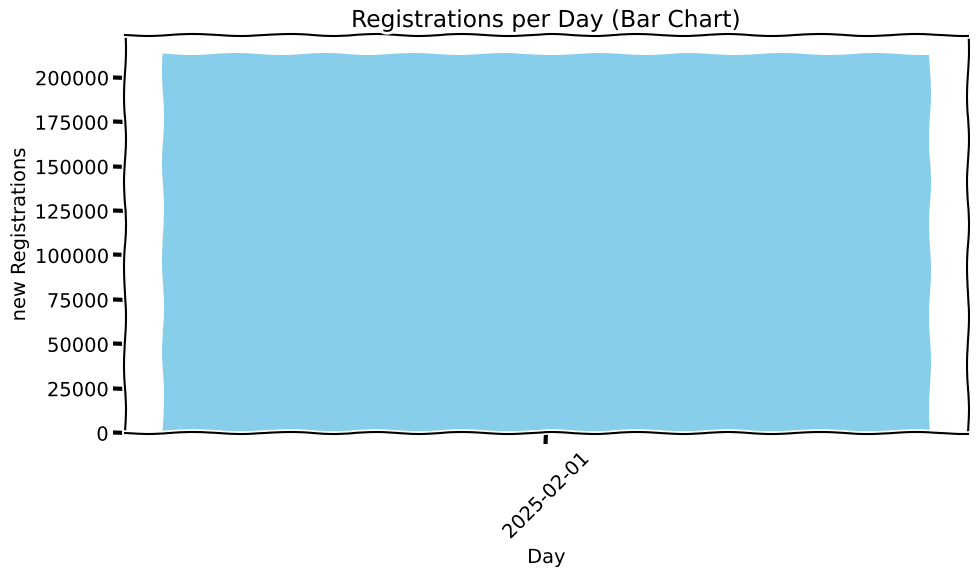
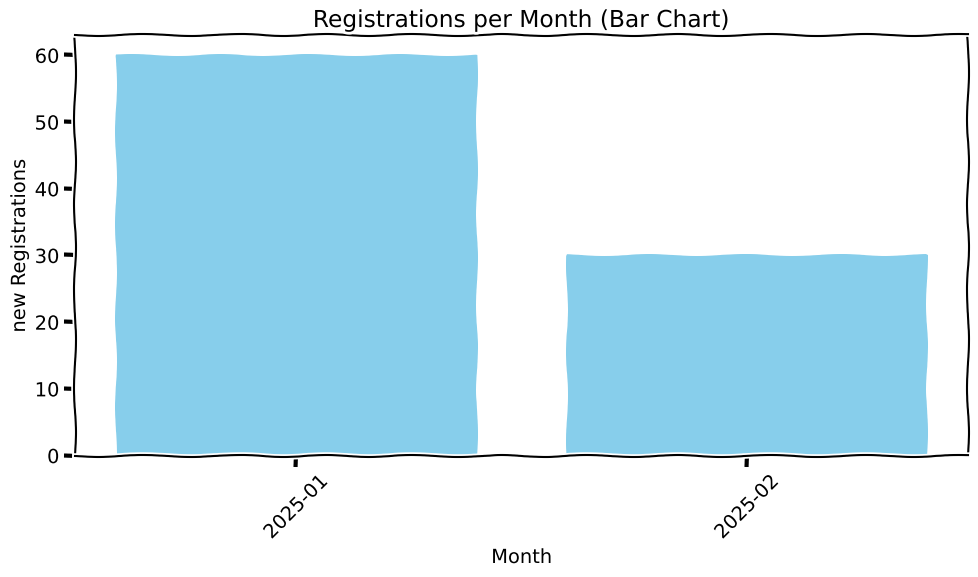
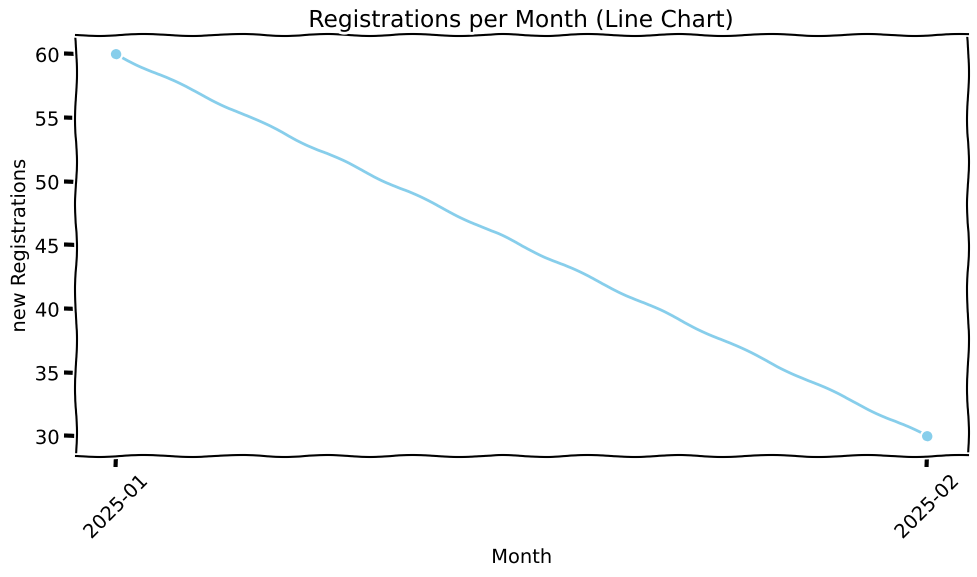

Write Python code to recreate these figures, in order.
import os
import json
from datetime import datetime
import matplotlib.pyplot as plt

class RenderPlot:
    # Class constants for grouping options
    GROUP_DAY = 'day'
    GROUP_WEEK = 'week'
    GROUP_MONTH = 'month'
    # Class constants for chart types
    CHART_BAR = 'bar'
    CHART_LINE = 'line'

    def __init__(self, data):
        """
        Initialize the renderer with the data.

        Parameters:
            data (list): A list of dictionaries, where each dictionary has
                         keys 'id', 'total_users', and 'date_checked'.
        """
        self.data = data

    def group_data(self, group_by=GROUP_DAY, date_from=None, date_to=None):
        """
        Group data by the specified time interval and summarize total_users.
        Applies optional date filtering.

        Parameters:
            group_by (str): The interval to group by. Options are GROUP_DAY,
                            GROUP_WEEK, or GROUP_MONTH.
            date_from (str or datetime, optional): Lower bound for filtering (inclusive).
                Expected format: 'YYYY-MM-DD HH:MM:SS' if string.
            date_to (str or datetime, optional): Upper bound for filtering (inclusive).
                Expected format: 'YYYY-MM-DD HH:MM:SS' if string.

        Returns:
            tuple: Two lists - (x_values, y_values) where x_values are the group labels
                   and y_values are the sums.
        """
        valid_options = {self.GROUP_DAY, self.GROUP_WEEK, self.GROUP_MONTH}
        if group_by not in valid_options:
            raise ValueError(f"Invalid group_by option '{group_by}'. Choose from {valid_options}.")

        # Convert filter parameters to datetime objects if they are provided as strings.
        if date_from is not None and isinstance(date_from, str):
            date_from = datetime.strptime(date_from, '%Y-%m-%d %H:%M:%S')
        if date_to is not None and isinstance(date_to, str):
            date_to = datetime.strptime(date_to, '%Y-%m-%d %H:%M:%S')

        groups = {}
        for record in self.data:
            try:
                dt = datetime.strptime(record['date_checked'], '%Y-%m-%d %H:%M:%S')
            except ValueError as ve:
                raise ValueError(f"Error parsing date '{record['date_checked']}': {ve}")

            # Apply filtering if necessary.
            if date_from is not None and dt < date_from:
                continue
            if date_to is not None and dt > date_to:
                continue

            if group_by == self.GROUP_DAY:
                key = dt.strftime('%Y-%m-%d')
            elif group_by == self.GROUP_WEEK:
                key = f"{dt.year}-W{dt.isocalendar()[1]:02d}"
            elif group_by == self.GROUP_MONTH:
                key = dt.strftime('%Y-%m')

            groups.setdefault(key, 0)
            groups[key] += record.get('total_users', 0)

        sorted_groups = sorted(groups.items(), key=lambda x: x[0])
        if sorted_groups:
            x_values, y_values = zip(*sorted_groups)
        else:
            x_values, y_values = [], []
        return list(x_values), list(y_values)

    def render(self, group_by=GROUP_DAY, chart_type=CHART_BAR, date_from=None, date_to=None):
        """
        Group the data by the specified interval, apply optional date filtering,
        and render a chart using Matplotlib with XKCD style.
        Also reads known events from data/known_events.json and annotates them on the plot.

        Parameters:
            group_by (str): The interval to group by. Options are GROUP_DAY, GROUP_WEEK, or GROUP_MONTH.
            chart_type (str): The type of chart to render. Options are CHART_BAR or CHART_LINE.
            date_from (str or datetime, optional): Lower bound for filtering the data.
            date_to (str or datetime, optional): Upper bound for filtering the data.
        """
        valid_chart_types = {self.CHART_BAR, self.CHART_LINE}
        if chart_type not in valid_chart_types:
            raise ValueError(f"Invalid chart_type '{chart_type}'. Choose from {valid_chart_types}.")

        # Convert date_from and date_to to datetime objects if provided as strings.
        if date_from is not None and isinstance(date_from, str):
            date_from = datetime.strptime(date_from, '%Y-%m-%d %H:%M:%S')
        if date_to is not None and isinstance(date_to, str):
            date_to = datetime.strptime(date_to, '%Y-%m-%d %H:%M:%S')

        # Get grouped data (applying date filtering if provided)
        x_values, y_values = self.group_data(group_by, date_from, date_to)
        # Use numeric positions for plotting
        positions = list(range(len(x_values)))
        # Mapping of group key to its numeric x position (for event annotation)
        key_to_index = {key: i for i, key in enumerate(x_values)}

        with plt.xkcd():
            fig, ax = plt.subplots(figsize=(10, 6))

            if chart_type == self.CHART_BAR:
                ax.bar(positions, y_values, color='skyblue')
            elif chart_type == self.CHART_LINE:
                ax.plot(positions, y_values, marker='o', linestyle='-', color='skyblue')

            ax.set_title(f'Registrations per {group_by.capitalize()} ({chart_type.capitalize()} Chart)')
            ax.set_xlabel(group_by.capitalize())
            ax.set_ylabel('new Registrations')
            ax.set_xticks(positions)
            ax.set_xticklabels(x_values, rotation=45)

            # Load known events from file and annotate them on the plot.
            known_events = []
            known_events_path = os.path.join('data', 'known_events.json')
            try:
                with open(known_events_path, 'r') as f:
                    known_events = json.load(f)
            except Exception as e:
                print(f"Could not load known events from {known_events_path}: {e}")

            # Determine a y-position for annotations (use 95% of the current y-axis limit)
            ymax = max(y_values) if y_values else 0
            annotation_y = ymax * 0.95

            for event in known_events:
                event_label = event.get('label', '')
                event_date_str = event.get('date', '')
                try:
                    event_dt = datetime.strptime(event_date_str, '%Y-%m-%d %H:%M:%S')
                except ValueError as ve:
                    print(f"Error parsing event date '{event_date_str}': {ve}")
                    continue

                # Filter known events as well.
                if date_from is not None and event_dt < date_from:
                    continue
                if date_to is not None and event_dt > date_to:
                    continue

                if group_by == self.GROUP_DAY:
                    event_key = event_dt.strftime('%Y-%m-%d')
                elif group_by == self.GROUP_WEEK:
                    event_key = f"{event_dt.year}-W{event_dt.isocalendar()[1]:02d}"
                elif group_by == self.GROUP_MONTH:
                    event_key = event_dt.strftime('%Y-%m')

                if event_key in key_to_index:
                    x_pos = key_to_index[event_key]
                    # Draw a vertical dashed red line at the event's x position
                    ax.axvline(x=x_pos, color='red', linestyle='--', alpha=0.7)
                    # Place the event label above the bar/point; text is horizontal (rotation=0)
                    ax.text(x_pos, annotation_y, event_label, rotation=0,
                            color='red', fontsize=8, verticalalignment='top', horizontalalignment='center')

            plt.tight_layout()
            plt.show()


if __name__ == "__main__":
    # Real sample data for testing
    sample_data = [
        {'id': 14429, 'total_users': 20, 'date_checked': '2025-02-01 01:01:01'},
        {'id': 14430, 'total_users': 4, 'date_checked': '2025-02-01 01:01:01'},
        {'id': 14293, 'total_users': 0, 'date_checked': '2025-02-01 01:01:01'},
        {'id': 14431, 'total_users': 4250, 'date_checked': '2025-02-01 01:01:01'},
        {'id': 14432, 'total_users': 1, 'date_checked': '2025-02-01 01:01:01'},
        {'id': 14433, 'total_users': 1, 'date_checked': '2025-02-01 01:01:01'},
        {'id': 14294, 'total_users': 4, 'date_checked': '2025-02-01 01:01:01'},
        {'id': 14295, 'total_users': 0, 'date_checked': '2025-02-01 01:01:01'},
        {'id': 14296, 'total_users': 0, 'date_checked': '2025-02-01 01:01:01'},
        {'id': 14297, 'total_users': 0, 'date_checked': '2025-02-01 01:01:01'},
        {'id': 14298, 'total_users': 1, 'date_checked': '2025-02-01 01:01:01'},
        {'id': 14299, 'total_users': 168571, 'date_checked': '2025-02-01 01:01:01'},
        {'id': 14300, 'total_users': 0, 'date_checked': '2025-02-01 01:01:01'},
        {'id': 14301, 'total_users': 0, 'date_checked': '2025-02-01 01:01:01'},
        {'id': 14302, 'total_users': 0, 'date_checked': '2025-02-01 01:01:01'},
        {'id': 14434, 'total_users': 132, 'date_checked': '2025-02-01 01:01:01'},
        {'id': 14303, 'total_users': 9, 'date_checked': '2025-02-01 01:01:01'},
        {'id': 14304, 'total_users': 0, 'date_checked': '2025-02-01 01:01:01'},
        {'id': 14305, 'total_users': 1, 'date_checked': '2025-02-01 01:01:01'},
        {'id': 14306, 'total_users': 1, 'date_checked': '2025-02-01 01:01:01'},
        {'id': 14307, 'total_users': 38, 'date_checked': '2025-02-01 01:01:01'},
        {'id': 14308, 'total_users': 258, 'date_checked': '2025-02-01 01:01:01'},
        {'id': 14309, 'total_users': 0, 'date_checked': '2025-02-01 01:01:01'},
        {'id': 14310, 'total_users': 39924, 'date_checked': '2025-02-01 01:01:01'},
        {'id': 14311, 'total_users': 1, 'date_checked': '2025-02-01 01:01:01'},
    ]

    # Fake data for testing
    sample_data_fake = [
        {'id': 14305, 'total_users': 10, 'date_checked': '2025-01-01 01:01:01'},
        {'id': 14306, 'total_users': 20, 'date_checked': '2025-01-01 01:01:01'},
        {'id': 14307, 'total_users': 30, 'date_checked': '2025-01-01 01:01:01'},
        {'id': 14308, 'total_users': 10, 'date_checked': '2025-02-01 01:01:01'},
        {'id': 14309, 'total_users': 10, 'date_checked': '2025-02-01 01:01:01'},
        {'id': 14310, 'total_users': 10, 'date_checked': '2025-02-01 01:01:01'},
    ]

    # Test 1: Render using the real sample data, grouped by day as a bar chart.
    print("Rendering real sample data grouped by day (Bar Chart):")
    renderer_real = RenderPlot(sample_data)
    # For example, filter for dates from 2025-02-01 onward.
    renderer_real.render(group_by=RenderPlot.GROUP_DAY,
                         chart_type=RenderPlot.CHART_BAR,
                         date_from='2025-02-01 00:00:00')

    # Test 2: Render using the fake sample data, grouped by month (Bar Chart).
    print("Rendering fake sample data grouped by month (Bar Chart):")
    renderer_fake = RenderPlot(sample_data_fake)
    renderer_fake.render(group_by=RenderPlot.GROUP_MONTH,
                         date_from='2025-01-01 00:00:00',
                         date_to='2025-02-15 00:00:00')

    # Test 3: Render using the fake sample data, grouped by month as a line chart.
    print("Rendering fake sample data grouped by month (Line Chart):")
    renderer_fake_line = RenderPlot(sample_data_fake)
    renderer_fake_line.render(group_by=RenderPlot.GROUP_MONTH,
                              chart_type=RenderPlot.CHART_LINE,
                              date_from='2025-01-01 00:00:00',
                              date_to='2025-02-15 00:00:00')
